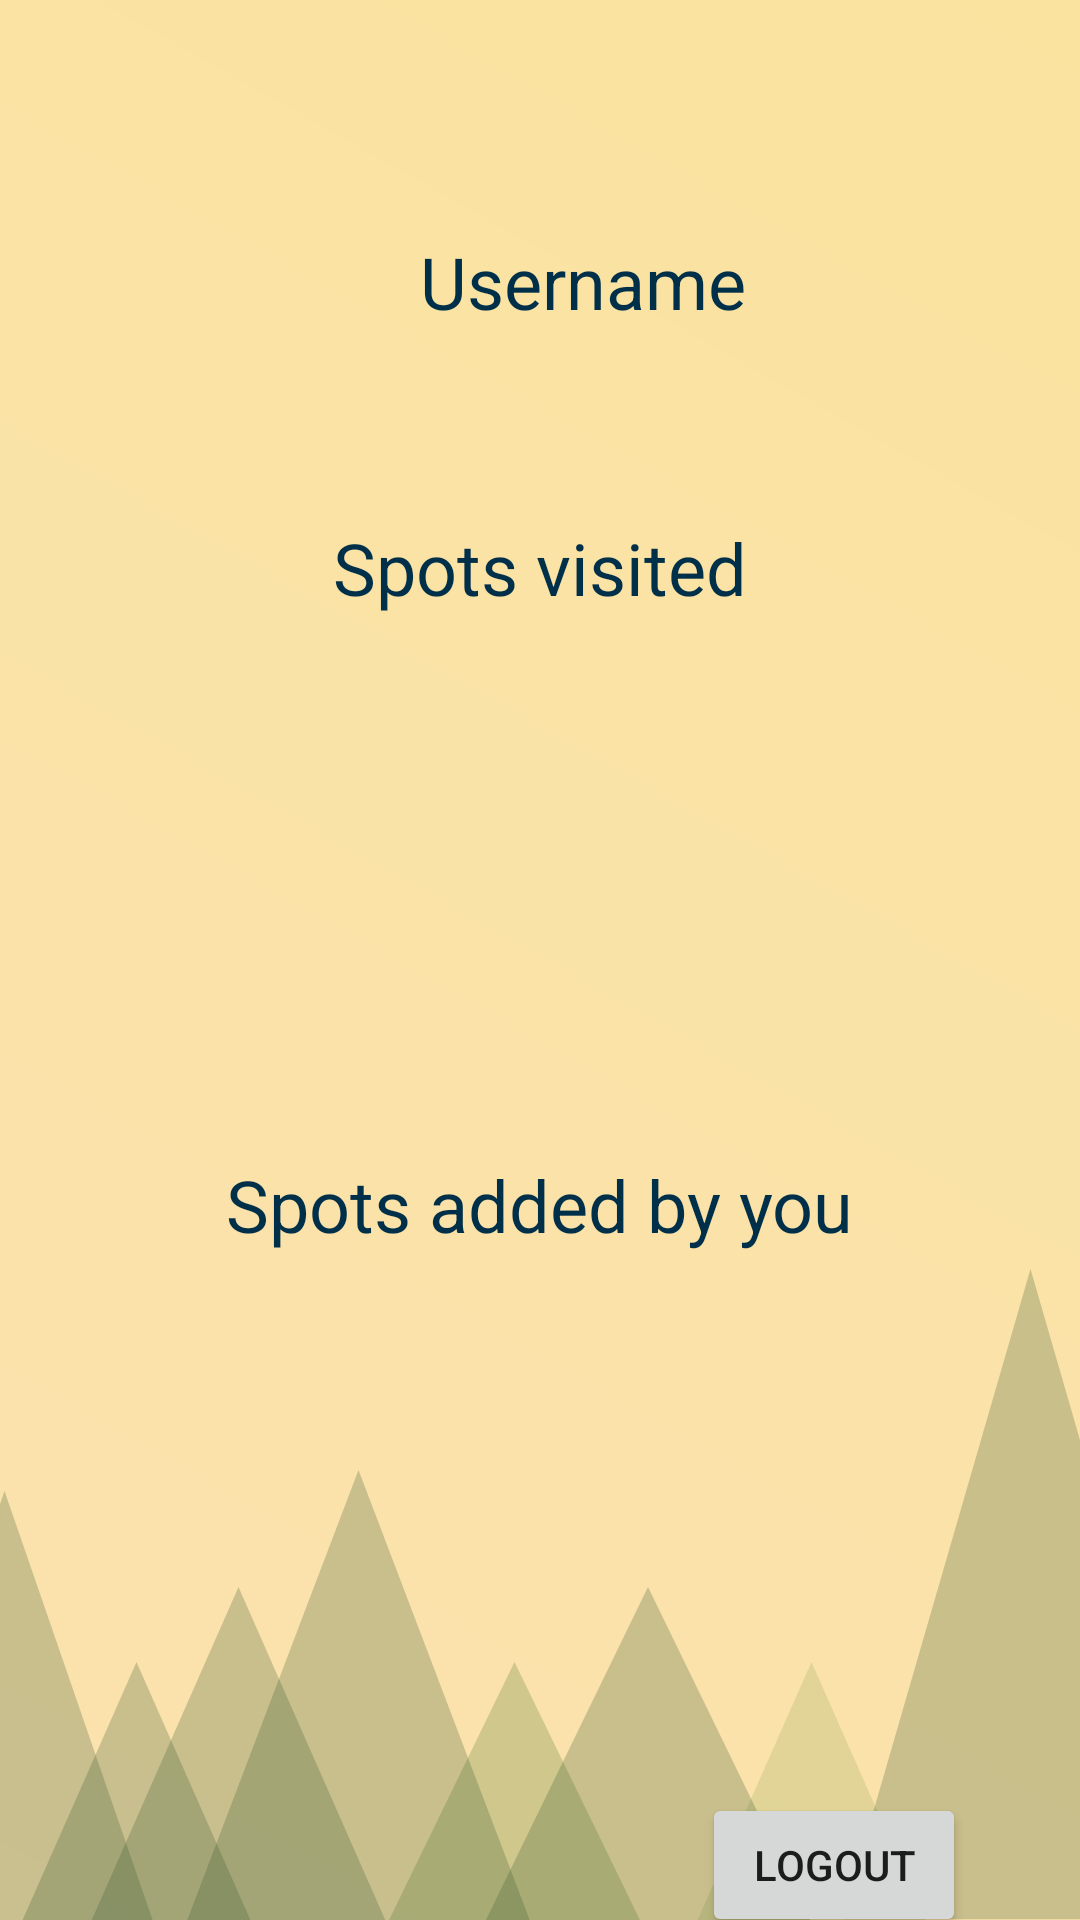

This screen was rendered from an Android layout file. Write that file and the resources it references.
<!-- AndroidManifest.xml: application theme Theme.VistaApplication.Main -->
<!-- res/layout/fragment_profile.xml -->
<?xml version="1.0" encoding="utf-8"?>
<androidx.constraintlayout.widget.ConstraintLayout
    xmlns:android="http://schemas.android.com/apk/res/android"
    xmlns:app="http://schemas.android.com/apk/res-auto"
    xmlns:tools="http://schemas.android.com/tools"
    android:layout_width="match_parent"
    android:layout_height="match_parent"
    android:background="@drawable/ic_loginscreen"
    tools:context=".ProfileFragment">

    
    <ScrollView
        android:id="@+id/ANSscrollViewComplt"
        android:layout_width="0dp"

        android:layout_height="727dp"
        android:layout_marginStart="10dp"
        android:layout_marginTop="10dp"
        android:layout_marginEnd="10dp"
        app:layout_constraintEnd_toEndOf="parent"
        app:layout_constraintStart_toStartOf="parent"
        app:layout_constraintTop_toTopOf="parent">

        <androidx.constraintlayout.widget.ConstraintLayout
            android:layout_width="match_parent"
            android:layout_height="wrap_content"
            android:layout_marginLeft="0dp"
            android:layout_marginTop="12dp"
            android:layout_marginRight="0dp">

            <ListView
                android:id="@+id/editTextSpotsVisited"
                android:layout_width="0dp"
                android:layout_height="140dp"
                android:layout_marginStart="10dp"
                android:layout_marginTop="10dp"
                android:layout_marginEnd="10dp"
                android:divider="#303030"
                android:dividerHeight="1dp"
                android:ems="10"
                android:lines="10"
                android:maxLines="10"
                android:minHeight="150dp"
                android:scrollbars="vertical"
                android:text=""
                app:layout_constraintEnd_toEndOf="parent"
                app:layout_constraintHorizontal_bias="0.489"
                app:layout_constraintStart_toStartOf="parent"
                app:layout_constraintTop_toBottomOf="@+id/textViewSpotsVisited" />

            <TextView
                android:id="@+id/textViewUsername"
                android:layout_width="200dp"
                android:layout_height="40dp"
                android:layout_marginStart="16dp"
                android:text="Username"
                android:textColor="@color/blue"
                android:textSize="24dp"
                app:layout_constraintBottom_toTopOf="@+id/textViewSpotsVisited"
                app:layout_constraintEnd_toEndOf="parent"
                app:layout_constraintHorizontal_bias="1.0"
                app:layout_constraintStart_toEndOf="@+id/imageViewProfilePic"
                app:layout_constraintTop_toTopOf="parent" />

            <ListView
                android:id="@+id/editTextSpotsAddedByYou"
                android:layout_width="0dp"
                android:layout_height="140dp"
                android:layout_marginStart="10dp"
                android:layout_marginTop="10dp"
                android:layout_marginEnd="10dp"
                android:divider="#303030"
                android:dividerHeight="1dp"
                android:scrollbars="vertical"
                android:text=""
                app:layout_constraintEnd_toEndOf="parent"
                app:layout_constraintHorizontal_bias="0.51"
                app:layout_constraintStart_toStartOf="parent"
                app:layout_constraintTop_toBottomOf="@+id/textViewSpotsAddedByYou" />

            <ImageView
                android:id="@+id/imageViewProfilePic"
                android:layout_width="94dp"
                android:layout_height="91dp"
                android:maxWidth="100px"
                android:maxHeight="100px"
                android:src="@drawable/avatar"
                app:layout_constraintBottom_toBottomOf="@+id/textViewUsername"
                app:layout_constraintEnd_toStartOf="@+id/textViewUsername"
                app:layout_constraintHorizontal_bias="0.0"
                app:layout_constraintStart_toStartOf="parent"
                app:layout_constraintTop_toTopOf="@+id/textViewUsername" />

            <Button
                android:id="@+id/buttonLogout"
                android:layout_width="wrap_content"
                android:layout_height="wrap_content"
                android:layout_marginTop="30dp"
                android:layout_marginEnd="28dp"
                android:layout_marginBottom="64dp"
                android:text="Logout"
                app:layout_constraintBottom_toBottomOf="parent"
                app:layout_constraintEnd_toEndOf="parent"
                app:layout_constraintTop_toBottomOf="@+id/editTextSpotsAddedByYou"
                app:layout_constraintVertical_bias="0.0" />

            <TextView
                android:id="@+id/textViewSpotsAddedByYou"
                android:layout_width="wrap_content"
                android:layout_height="wrap_content"
                android:layout_marginTop="30dp"
                android:text="Spots added by you"
                android:textColor="@color/blue"
                android:textSize="24dp"
                app:layout_constraintEnd_toEndOf="parent"
                app:layout_constraintStart_toStartOf="parent"
                app:layout_constraintTop_toBottomOf="@+id/editTextSpotsVisited" />

            <TextView
                android:id="@+id/textViewSpotsVisited"
                android:layout_width="wrap_content"
                android:layout_height="wrap_content"
                android:layout_marginTop="30dp"
                android:text="Spots visited"
                android:textColor="@color/blue"
                android:textSize="24dp"
                app:layout_constraintEnd_toEndOf="parent"
                app:layout_constraintStart_toStartOf="parent"
                app:layout_constraintTop_toBottomOf="@+id/imageViewProfilePic" />

        </androidx.constraintlayout.widget.ConstraintLayout>
    </ScrollView>

</androidx.constraintlayout.widget.ConstraintLayout>
<!-- resources referenced by this layout -->
<resources>
  <color name="blue">#003049</color>
  <!-- drawable ic_loginscreen: vector/xml drawable (drawable, 2258 chars, omitted) -->
  <style name="Theme.VistaApplication.Main" parent="Theme.MaterialComponents.DayNight.NoActionBar">
          
                  <item name="colorPrimary">@color/orange</item>
                  <item name="colorPrimaryVariant">@color/red</item>
          <item name="colorOnPrimary">@color/white</item>
          
                  <item name="colorSecondary">@color/orange</item>
                  <item name="colorSecondaryVariant">@color/orange</item>
          <item name="colorOnSecondary">@color/white</item>
          
          <item name="android:statusBarColor" tools:targetApi="l">@color/blue</item>
          
          <item name="android:font">@font/raleway</item>
      </style>
  <color name="orange">#F77F00</color>
  <color name="red">#D62828</color>
  <color name="white">#FFFFFFFF</color>
</resources>
